The GitHub repository AdiArtifice/Music-Genre-Classification contains a labelled image folder "new_images_split" with 10 categories: blues, classical, country, disco, hip-hop, jazz, metal, pop, reggae, rock. Examples follow, each with its label.

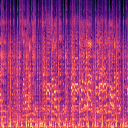
Label: reggae

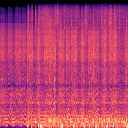
Label: metal

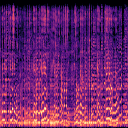
Label: blues

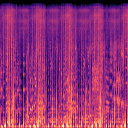
Label: disco

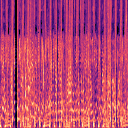
Label: hip-hop

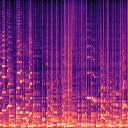
Label: jazz
